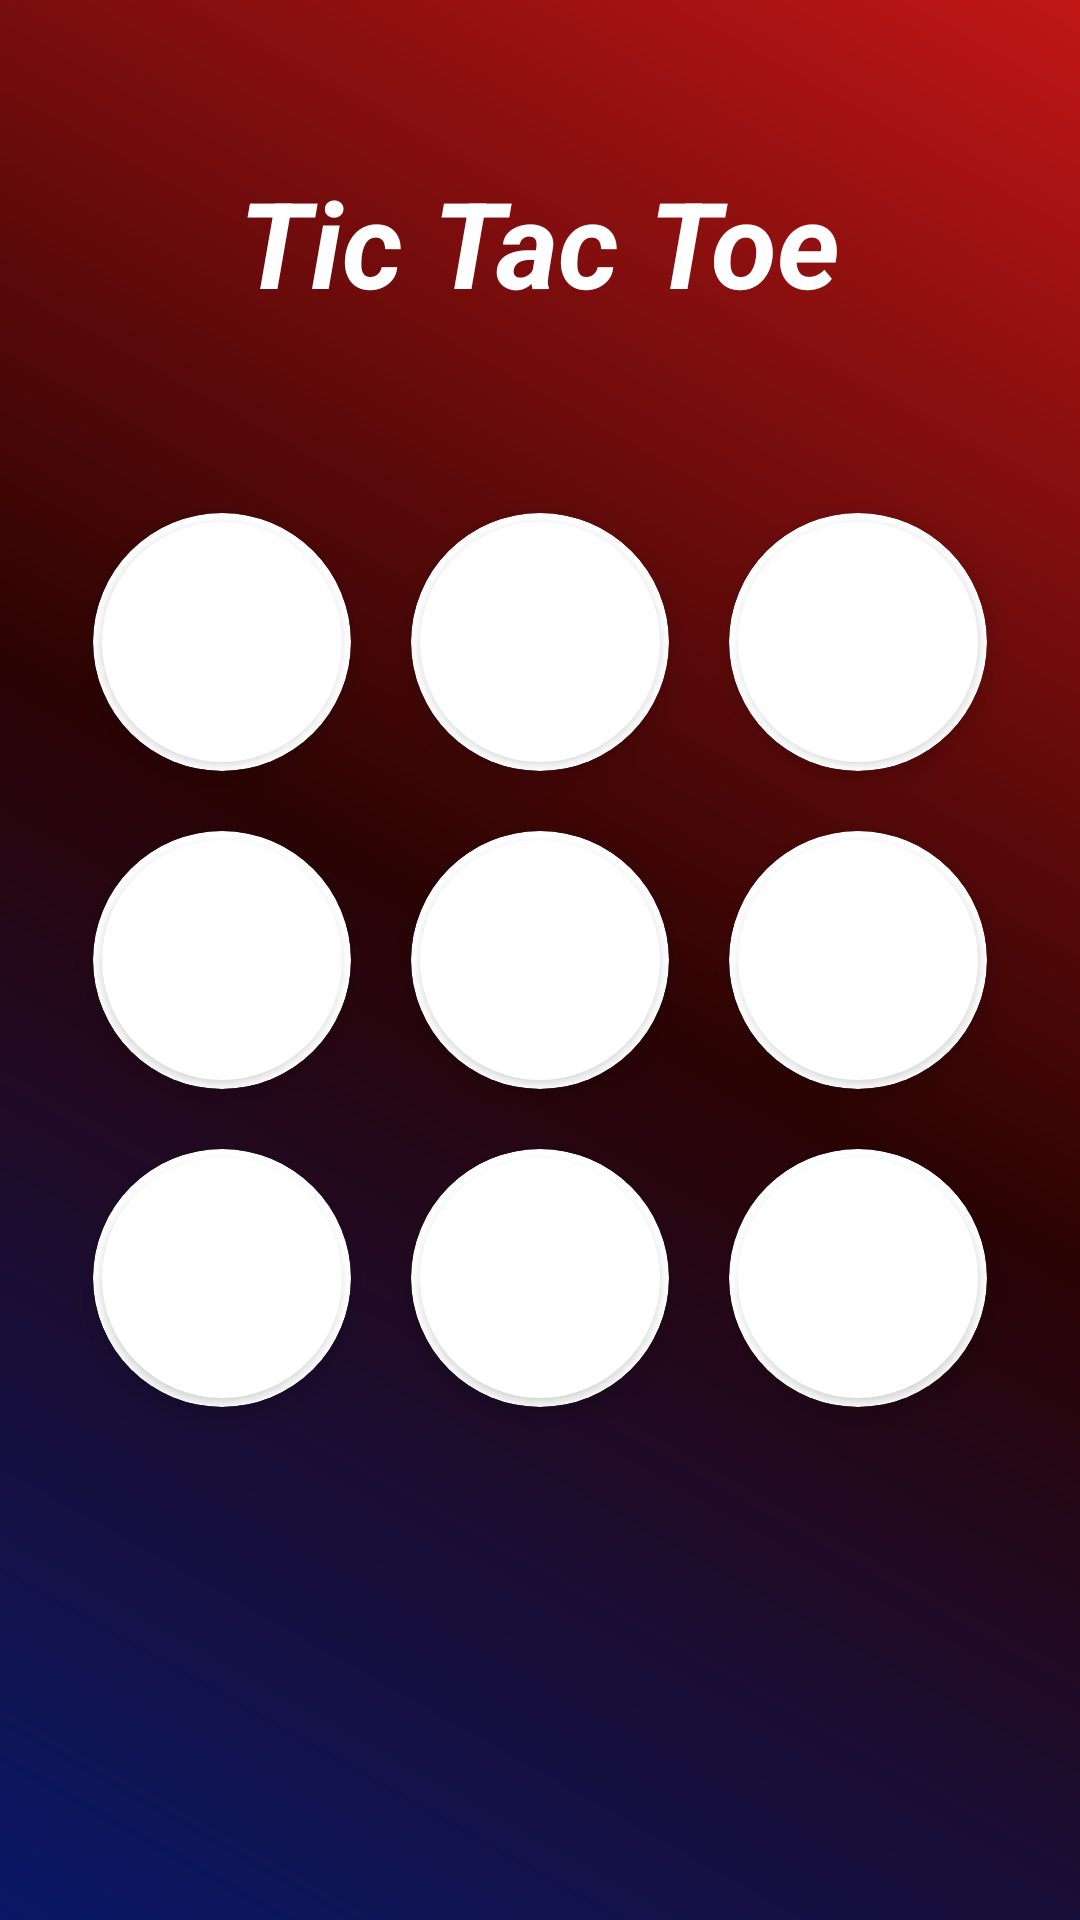

Layout XML and referenced resources for this Android screen:
<!-- AndroidManifest.xml: application theme Theme.TicTacToeFinal -->
<!-- res/layout/activity_main.xml -->
<?xml version="1.0" encoding="utf-8"?>
<androidx.constraintlayout.widget.ConstraintLayout xmlns:android="http://schemas.android.com/apk/res/android"
    xmlns:app="http://schemas.android.com/apk/res-auto"
    xmlns:tools="http://schemas.android.com/tools"
    android:layout_width="match_parent"
    android:layout_height="match_parent"
    tools:context=".MainActivity"
    android:background="@drawable/bg">


    <TextView
        android:layout_width="wrap_content"
        android:layout_height="wrap_content"
        android:text="Tic Tac Toe"
        android:textSize="40dp"
        android:textColor="@color/white"
        android:textStyle="bold|italic"
        app:layout_constraintBottom_toTopOf="@+id/gridLayout"
        app:layout_constraintEnd_toEndOf="parent"
        app:layout_constraintHorizontal_bias="0.5"
        app:layout_constraintStart_toStartOf="parent"
        app:layout_constraintTop_toTopOf="parent"
        />

    <GridLayout
        android:id="@+id/gridLayout"
        android:layout_width="wrap_content"
        android:layout_height="wrap_content"


        android:columnCount="3"
        android:rowCount="3"
        app:layout_constraintBottom_toBottomOf="parent"
        app:layout_constraintEnd_toEndOf="parent"
        app:layout_constraintHorizontal_bias="0.5"
        app:layout_constraintStart_toStartOf="parent"
        app:layout_constraintTop_toTopOf="parent">
<androidx.cardview.widget.CardView
    android:layout_width="wrap_content"
    android:layout_height="wrap_content"
    app:cardCornerRadius="100dp"
    android:layout_margin="10dp"
    app:cardElevation="5dp">
        <androidx.appcompat.widget.AppCompatButton
            android:id="@+id/btn1"
            android:layout_height="80dp"
            android:layout_width="80dp"
            android:layout_margin="3dp"
            android:background="@drawable/btn"
            android:onClick="check"
            android:text=""
            android:textSize="30dp"/>
</androidx.cardview.widget.CardView>

        <androidx.cardview.widget.CardView
            android:layout_width="wrap_content"
            android:layout_height="wrap_content"
            app:cardCornerRadius="100dp"
            android:layout_margin="10dp"
            app:cardElevation="5dp">
        <androidx.appcompat.widget.AppCompatButton
            android:id="@+id/btn2"
            android:layout_height="80dp"
            android:layout_width="80dp"
            android:layout_margin="3dp"
            android:background="@drawable/btn"
            android:onClick="check"
            android:textSize="30dp"/>
        </androidx.cardview.widget.CardView>

        <androidx.cardview.widget.CardView
            android:layout_width="wrap_content"
            android:layout_height="wrap_content"
            app:cardCornerRadius="100dp"
            android:layout_margin="10dp"
            app:cardElevation="5dp">
        <androidx.appcompat.widget.AppCompatButton
            android:id="@+id/btn3"
            android:layout_height="80dp"
            android:layout_width="80dp"
            android:layout_margin="3dp"
            android:background="@drawable/btn"
            android:onClick="check"
            android:textSize="30dp"/>
        </androidx.cardview.widget.CardView>

        <androidx.cardview.widget.CardView
            android:layout_width="wrap_content"
            android:layout_height="wrap_content"
            app:cardCornerRadius="100dp"
            android:layout_margin="10dp"
            app:cardElevation="5dp">

        <androidx.appcompat.widget.AppCompatButton
            android:id="@+id/btn4"
            android:layout_height="80dp"
            android:layout_width="80dp"
            android:layout_margin="3dp"
            android:background="@drawable/btn"
            android:onClick="check"
            android:textSize="30dp"
            />
        </androidx.cardview.widget.CardView>

        <androidx.cardview.widget.CardView
            android:layout_width="wrap_content"
            android:layout_height="wrap_content"
            app:cardCornerRadius="100dp"
            android:layout_margin="10dp"
            app:cardElevation="5dp">
        <androidx.appcompat.widget.AppCompatButton
            android:id="@+id/btn5"
            android:layout_height="80dp"
            android:layout_width="80dp"
            android:layout_margin="3dp"
            android:background="@drawable/btn"
            android:onClick="check"
            android:textSize="30dp"/>
        </androidx.cardview.widget.CardView>

        <androidx.cardview.widget.CardView
            android:layout_width="wrap_content"
            android:layout_height="wrap_content"
            app:cardCornerRadius="100dp"
            android:layout_margin="10dp"
            app:cardElevation="5dp">
        <androidx.appcompat.widget.AppCompatButton
            android:id="@+id/btn6"
            android:layout_height="80dp"
            android:layout_width="80dp"
            android:layout_margin="3dp"
            android:background="@drawable/btn"
            android:onClick="check"
            android:textSize="30dp"/>
        </androidx.cardview.widget.CardView>

        <androidx.cardview.widget.CardView
            android:layout_width="wrap_content"
            android:layout_height="wrap_content"
            app:cardCornerRadius="100dp"
            android:layout_margin="10dp"
            app:cardElevation="5dp">
        <androidx.appcompat.widget.AppCompatButton
            android:id="@+id/btn7"
            android:layout_height="80dp"
            android:layout_width="80dp"
            android:layout_margin="3dp"
            android:background="@drawable/btn"
            android:onClick="check"
            android:textSize="30dp"/>
        </androidx.cardview.widget.CardView>

        <androidx.cardview.widget.CardView
            android:layout_width="wrap_content"
            android:layout_height="wrap_content"
            app:cardCornerRadius="100dp"
            android:layout_margin="10dp"
            app:cardElevation="5dp">

        <androidx.appcompat.widget.AppCompatButton
            android:id="@+id/btn8"
            android:layout_height="80dp"
            android:layout_width="80dp"
            android:layout_margin="3dp"
            android:background="@drawable/btn"
            android:onClick="check"
            android:textSize="30dp"/>
        </androidx.cardview.widget.CardView>

        <androidx.cardview.widget.CardView
            android:layout_width="wrap_content"
            android:layout_height="wrap_content"
            app:cardCornerRadius="100dp"
            android:layout_margin="10dp"
            app:cardElevation="5dp">
        <androidx.appcompat.widget.AppCompatButton
            android:id="@+id/btn9"
            android:layout_height="80dp"
            android:layout_width="80dp"
            android:layout_margin="3dp"
            android:background="@drawable/btn"
            android:onClick="check"
            android:textSize="30dp"/>
        </androidx.cardview.widget.CardView>

    </GridLayout>
</androidx.constraintlayout.widget.ConstraintLayout>
<!-- resources referenced by this layout -->
<resources>
  <!-- drawable bg (drawable) -->
  <?xml version="1.0" encoding="utf-8"?>
  <shape xmlns:android="http://schemas.android.com/apk/res/android">
  <gradient android:startColor="#091867" android:endColor="#C11616" android:centerColor="#2B0303" android:angle="45"/>
  </shape>
  <!-- drawable btn (drawable) -->
  <?xml version="1.0" encoding="utf-8"?>
  <shape xmlns:android="http://schemas.android.com/apk/res/android" android:shape="oval" android:innerRadius="3dp" >
  <solid android:color="#FFFF"/>
  </shape>
  <style name="Theme.TicTacToeFinal" parent="Theme.MaterialComponents.DayNight.NoActionBar">
          
          <item name="colorPrimary">@color/purple_500</item>
          <item name="colorPrimaryVariant">@color/purple_700</item>
          <item name="colorOnPrimary">@color/white</item>
          
          <item name="colorSecondary">@color/teal_200</item>
          <item name="colorSecondaryVariant">@color/teal_700</item>
          <item name="colorOnSecondary">@color/black</item>
          
          <item name="android:statusBarColor" tools:targetApi="l">?attr/colorPrimaryVariant</item>
          
      </style>
  <!-- not gathered from this repository: default colours our renderer supplied (Android Studio template values) -->
  <color name="purple_500">#FF6200EE</color>
  <color name="purple_700">#FF3700B3</color>
  <color name="teal_200">#FF03DAC5</color>
  <color name="teal_700">#FF018786</color>
  <color name="black">#FF000000</color>
  <color name="white">#FFFFFFFF</color>
</resources>
